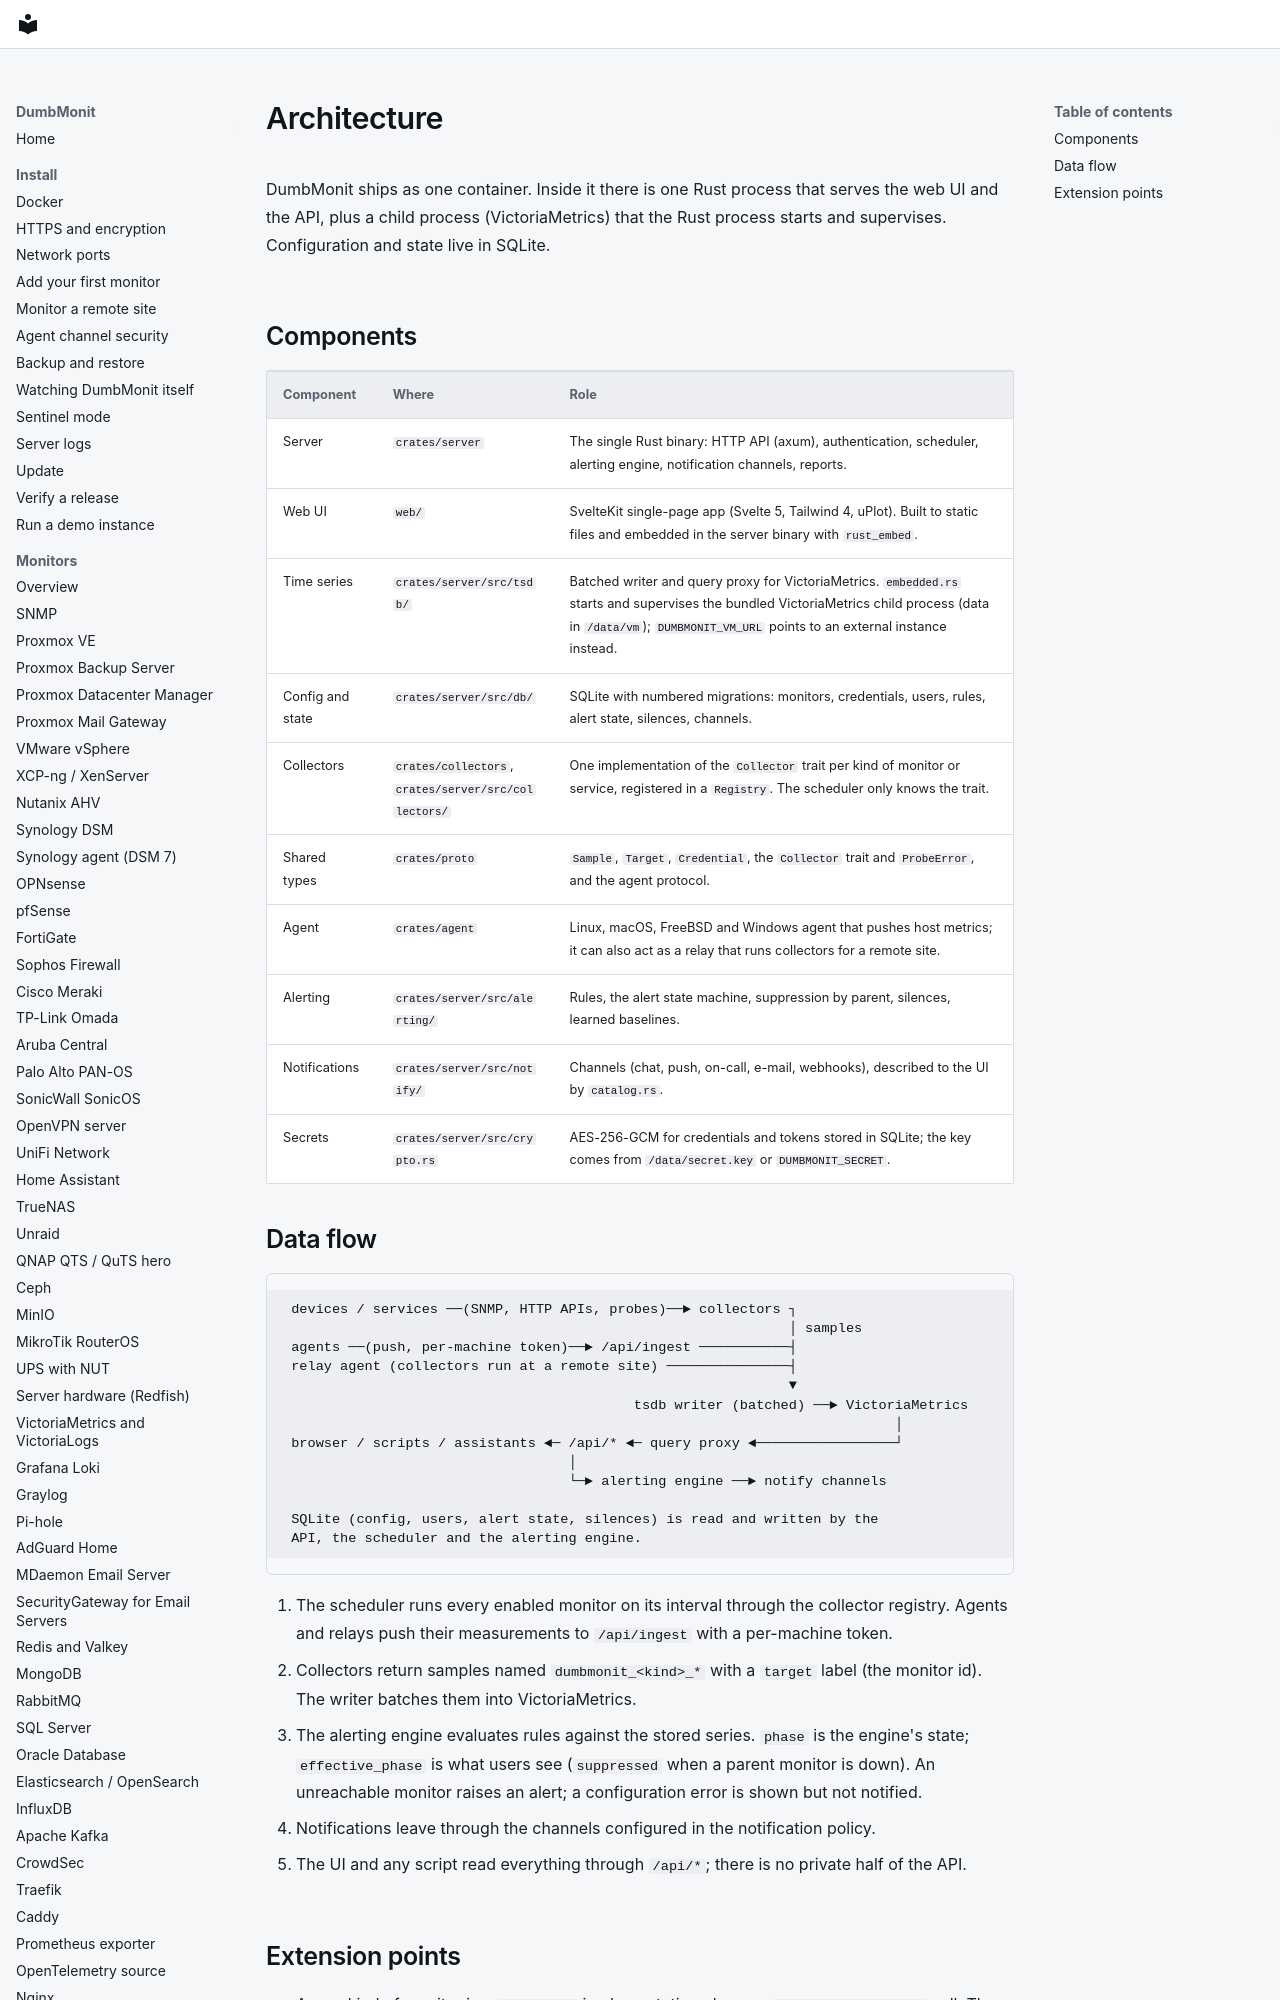

repository: laupernoe/dumbmonit · page: development/architecture/index.html · generator: mkdocs

# Architecture

DumbMonit ships as one container. Inside it there is one Rust process that
serves the web UI and the API, plus a child process (VictoriaMetrics) that
the Rust process starts and supervises. Configuration and state live in
SQLite.
